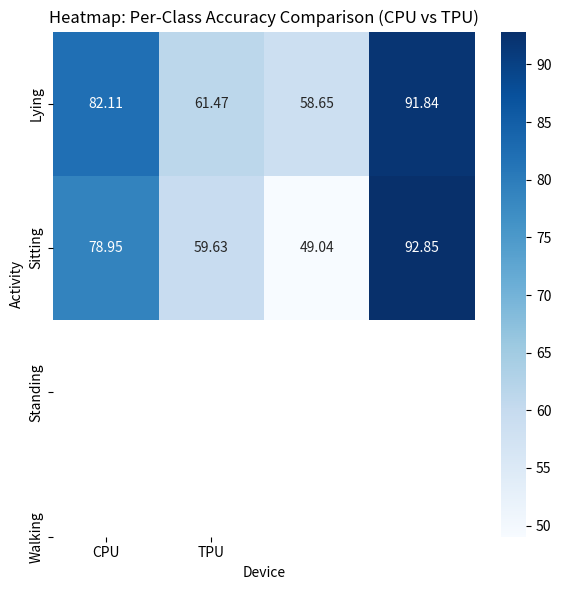
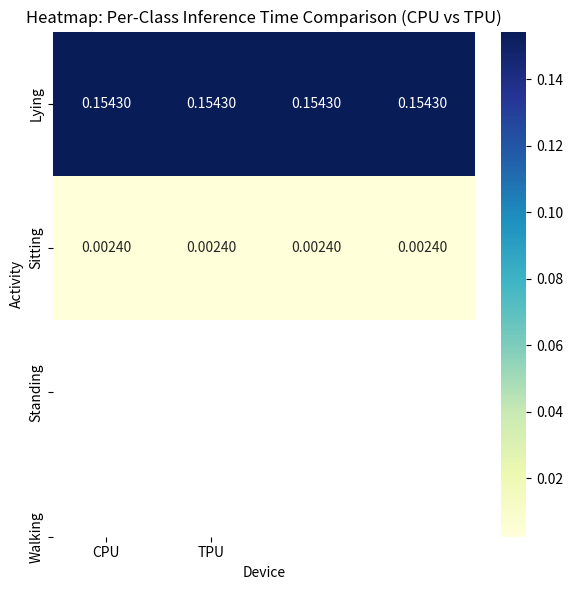

Recreate these plots in Python, in order.
import matplotlib.pyplot as plt
import seaborn as sns
import numpy as np
import os

# Ensure plots directory exists
os.makedirs('./plots', exist_ok=True)

# Data: Sample Accuracy and Inference Time (for CPU & TPU)
labels = ['Lying', 'Sitting', 'Standing', 'Walking']
cpu_accuracy = [82.11, 61.47, 58.65, 91.84]
tpu_accuracy = [78.95, 59.63, 49.04, 92.85]
cpu_time = [0.1543, 0.1543, 0.1543, 0.1543]  # Avg Inference Time for CPU (constant for simplicity)
tpu_time = [0.0024, 0.0024, 0.0024, 0.0024]  # Avg Inference Time for TPU (constant for simplicity)

# Data for Heatmap
accuracy_data = np.array([cpu_accuracy, tpu_accuracy])
time_data = np.array([cpu_time, tpu_time])

# Plot Accuracy Heatmap
fig, ax = plt.subplots(figsize=(6, 6))
sns.heatmap(accuracy_data, annot=True, cmap="Blues", fmt=".2f", xticklabels=["CPU", "TPU"], yticklabels=labels)
ax.set_title("Heatmap: Per-Class Accuracy Comparison (CPU vs TPU)")
plt.xlabel('Device')
plt.ylabel('Activity')
plt.tight_layout()

# Save the heatmap
accuracy_plot_filename = 'accuracy_heatmap.png'
plt.savefig(f'./plots/{accuracy_plot_filename}')
plt.close()
print(f"Accuracy Heatmap saved at: ./plots/{accuracy_plot_filename}")

# Plot Inference Time Heatmap
fig, ax = plt.subplots(figsize=(6, 6))
sns.heatmap(time_data, annot=True, cmap="YlGnBu", fmt=".5f", xticklabels=["CPU", "TPU"], yticklabels=labels)
ax.set_title("Heatmap: Per-Class Inference Time Comparison (CPU vs TPU)")
plt.xlabel('Device')
plt.ylabel('Activity')
plt.tight_layout()

# Save the heatmap
time_plot_filename = 'inference_time_heatmap.png'
plt.savefig(f'./plots/{time_plot_filename}')
plt.close()
print(f"Inference Time Heatmap saved at: ./plots/{time_plot_filename}")
